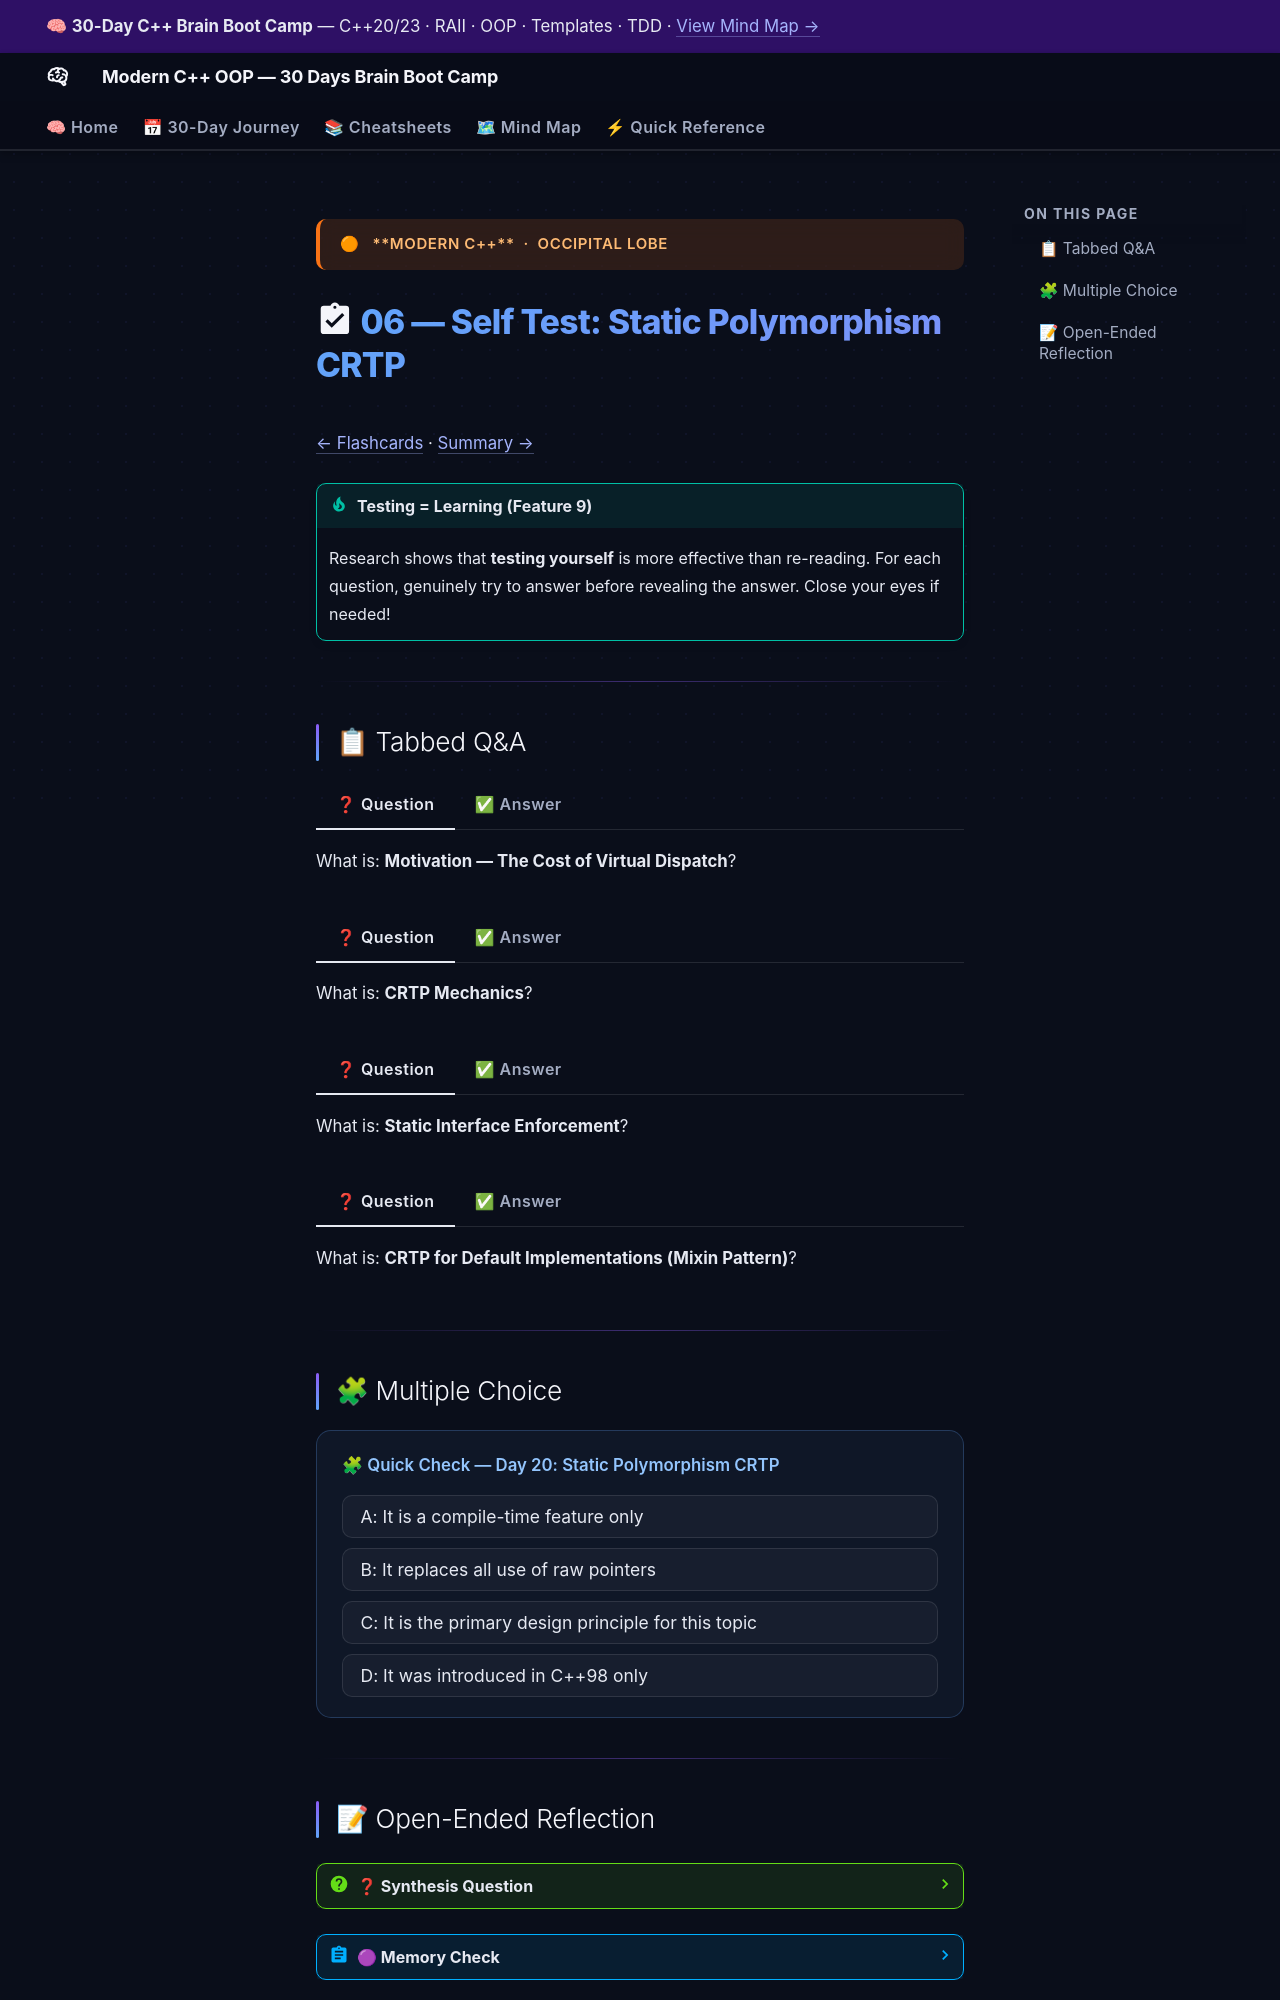

repository: AI-Maddy/Learn-Modern-CPP-OOP-30-Days · page: days/day-20/06-self-test/index.html · generator: mkdocs

---
title: "06 — Self Test · Day 20"
---

<div class="brain-cluster-banner" data-cluster="modern-cpp">
  🟠 &nbsp; **Modern C++** &nbsp;·&nbsp; Occipital Lobe
</div>



# :material-clipboard-check: 06 — Self Test: Static Polymorphism CRTP

[← Flashcards](05-flashcards.md) · [Summary →](07-summary.md)

!!! tip "Testing = Learning (Feature 9)"
    Research shows that **testing yourself** is more effective than re-reading.
    For each question, genuinely try to answer before revealing the answer.
    Close your eyes if needed!

---

## 📋 Tabbed Q&A


===! "❓ Question"
    What is: **Motivation — The Cost of Virtual Dispatch**?

=== "✅ Answer"
    Virtual dispatch is essential for runtime polymorphism but carries costs: Indirect call — every virtual method call goes through a vtable pointer; the CPU must load the vtable…

===! "❓ Question"
    What is: **CRTP Mechanics**?

=== "✅ Answer"
    CRTP is the idiom where a base class template takes the derived class as its template argument: Class hierarchy (CRTP) ────────────────────── Base<ConcreteA> Base<ConcreteB> ▲ ▲…

===! "❓ Question"
    What is: **Static Interface Enforcement**?

=== "✅ Answer"
    CRTP enforces that a derived class implements required methods. If ConcreteA forgets implementation(), the program fails to compile when base.interface() is instantiated — not at…

===! "❓ Question"
    What is: **CRTP for Default Implementations (Mixin Pattern)**?

=== "✅ Answer"
    The base class provides default behaviour by calling the derived class's customisation hook. The derived class only overrides what it needs.


---

## 🧩 Multiple Choice


<div class="quiz-block" data-answer="c">
  <div class="quiz-question">🧩 Quick Check — Day 20: Static Polymorphism CRTP</div>
  <div class="quiz-options">
    <button class="quiz-option" data-value="a">A: It is a compile-time feature only</button>
    <button class="quiz-option" data-value="b">B: It replaces all use of raw pointers</button>
    <button class="quiz-option" data-value="c">C: It is the primary design principle for this topic</button>
    <button class="quiz-option" data-value="d">D: It was introduced in C++98 only</button>
  </div>
  <div class="quiz-explanation">
    ✅ Correct! Option C is right because Static Polymorphism CRTP is primarily about the core design principle
    introduced in modern C++. The other options are common misconceptions.
  </div>
</div>


---
